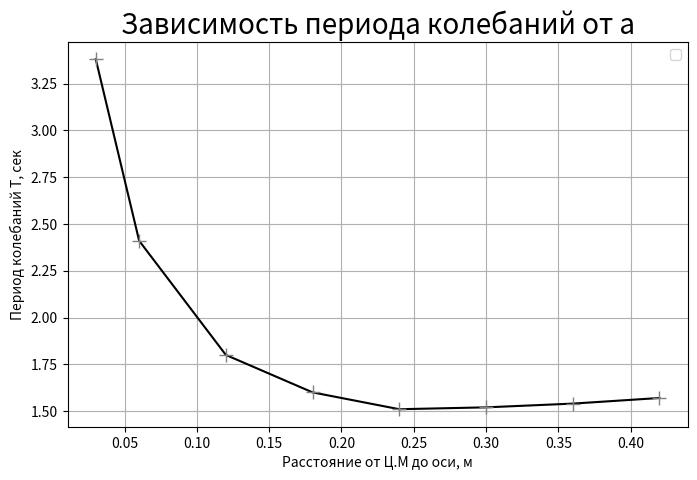

Source code (Python):
import matplotlib.pyplot as plt
import numpy as np
import pandas as pd

x = [0.03, 0.06, 0.12, 0.18, 0.24, 0.3, 0.36, 0.42]
y = [3.38, 2.41, 1.8, 1.6, 1.51, 1.52, 1.54, 1.57]

plt.figure(figsize=(8,5), dpi=100)

plt.plot(x,y, 'b+-', color="black", markersize=10, markeredgecolor='grey')

plt.title('Зависимость периода колебаний от a', fontdict={'fontname': 'sans-serif', 'fontsize': 20})

plt.ylabel('Период колебаний T, сек')
plt.xlabel('Расстояние от Ц.М до оси, м')

plt.xticks()
plt.yticks()

plt.grid()

plt.legend()

plt.savefig('graph.png', dpi=300)

plt.show()